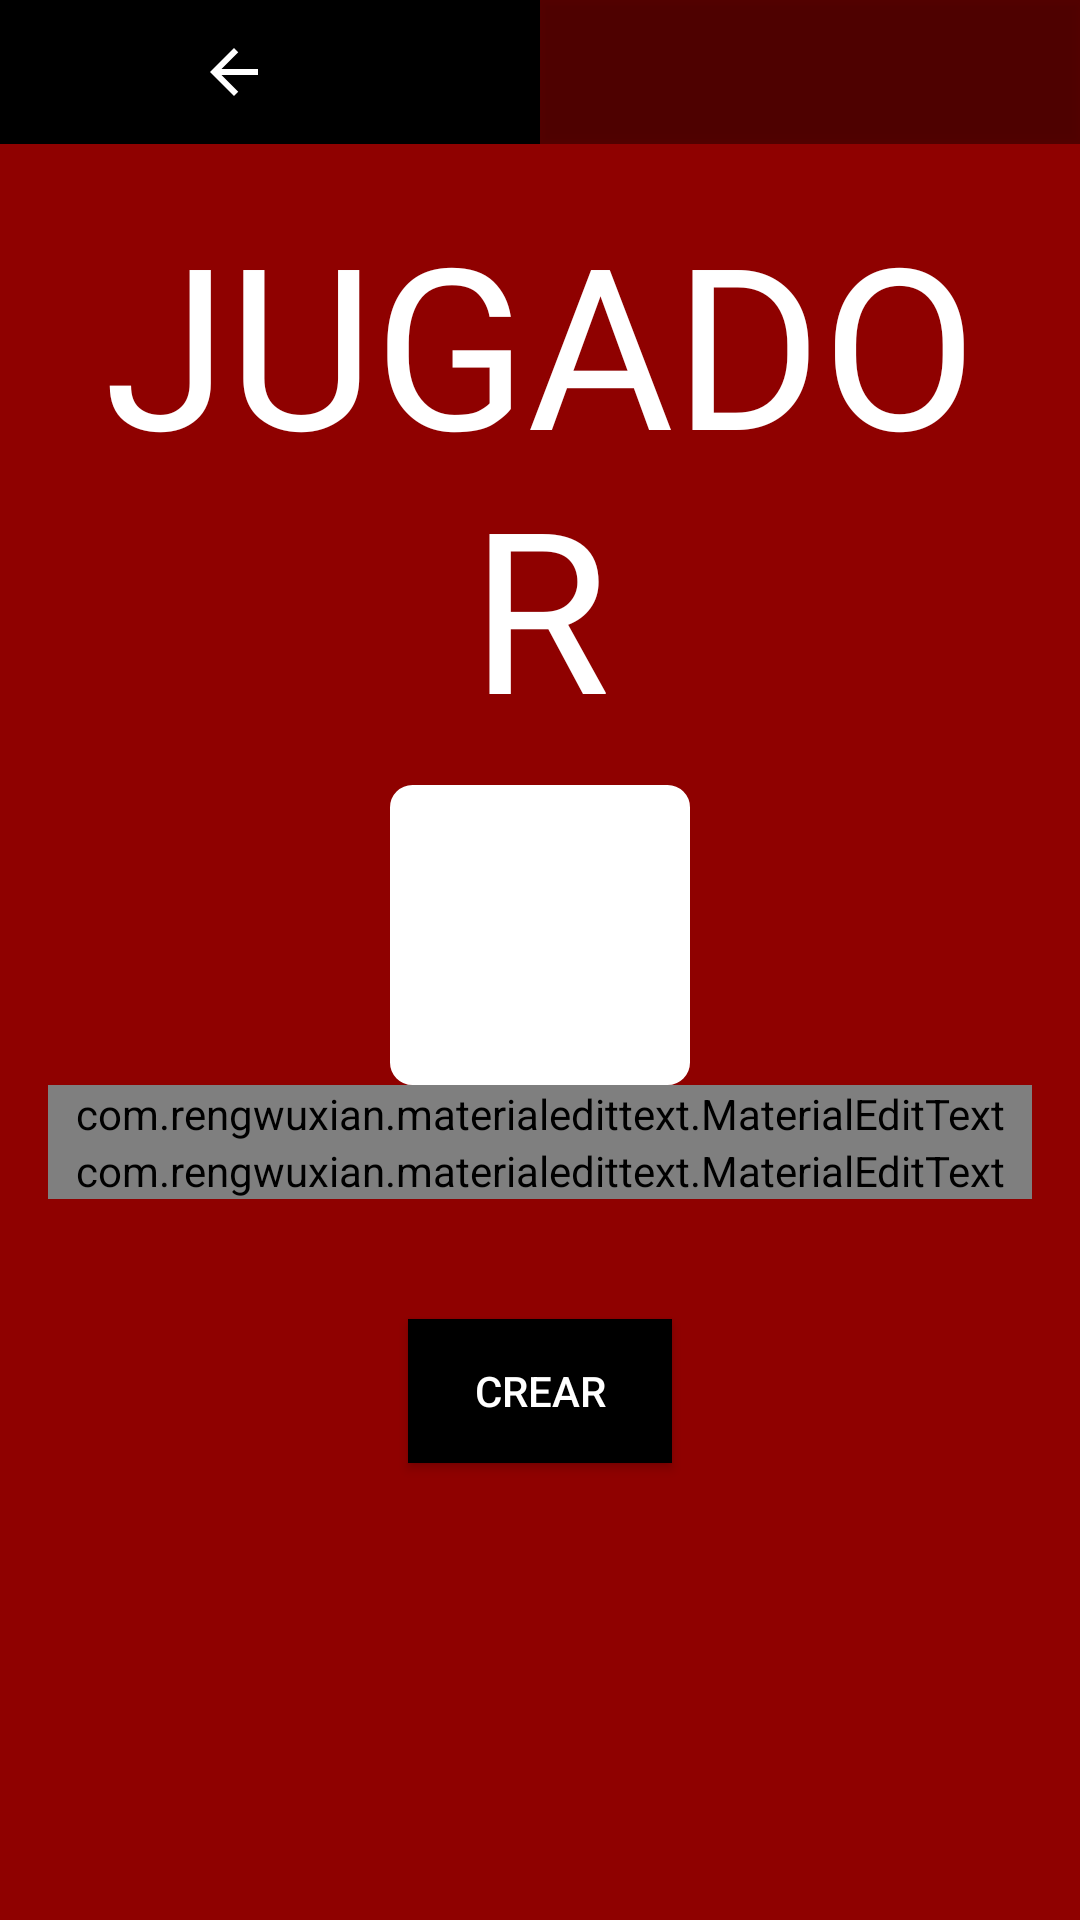

Reconstruct the res/layout file that produces this screen, plus the resources it refers to.
<!-- AndroidManifest.xml: application theme Theme.AppCompat.Light.NoActionBar -->
<!-- res/layout/fragment_add_jugador_m_t.xml -->
<?xml version="1.0" encoding="utf-8"?>
<LinearLayout xmlns:android="http://schemas.android.com/apk/res/android"
    xmlns:tools="http://schemas.android.com/tools"
    xmlns:app="http://schemas.android.com/apk/res-auto"
    tools:context=".AddJugadorMTFragment"
    android:layout_width="match_parent"
    android:layout_height="match_parent"
    android:background="@color/background"
    android:orientation="vertical">

    <LinearLayout
        android:layout_width="match_parent"
        android:layout_height="wrap_content"
        android:orientation="horizontal"
        android:minHeight="35dp">
        <ImageButton
            android:id="@+id/botonComeBackERival"
            android:layout_width="match_parent"
            android:layout_height="match_parent"
            android:layout_weight="1"
            android:background="@color/black"
            android:src="@drawable/ic_baseline_arrow_back_24" />
        <Button android:id="@+id/botonSiguienteERival"
            android:layout_width="match_parent"
            android:layout_height="match_parent"
            android:layout_weight="1"
            android:background="@color/black_80" />
    </LinearLayout>

    <LinearLayout
    android:layout_width="match_parent"
    android:layout_height="match_parent"
    android:background="@color/background"
    android:padding="16dp"
    android:orientation="vertical">

    <TextView
        android:id="@+id/tituloJugador"
        android:layout_width="match_parent"
        android:layout_height="wrap_content"
        android:text="@string/jugador"
        android:fontFamily="@font/postnobillsjaffna_extrabold"
        android:textSize="75dp"
        android:textAlignment="center"
        android:textAllCaps="true"
        android:layout_marginBottom="10dp"
        android:textColor="@color/white"/>

    <RelativeLayout
        android:layout_width="100dp"
        android:layout_height="100dp"
        android:layout_gravity="center"
        android:background="@drawable/recyclerv_round_white">

        <ImageView android:id="@+id/imagen_jugadorMiTeam"
            android:layout_width="match_parent"
            android:layout_height="match_parent"

            android:src="@drawable/add_jugador"
            android:scaleType="centerCrop"
            android:textAlignment="center" />
    </RelativeLayout>

    <com.rengwuxian.materialedittext.MaterialEditText android:id="@+id/nombreJugador"
        android:layout_width="match_parent"
        android:layout_height="wrap_content"
        android:hint="@string/jugadorNombre"
        android:textCursorDrawable="@drawable/text_cursor_cyan"
        android:textSize="25sp"
        app:met_baseColor="@android:color/white"
        app:met_floatingLabel="highlight"
        app:met_maxCharacters="20"
        app:met_primaryColor="@color/white"
        app:met_singleLineEllipsis="true" />

    <com.rengwuxian.materialedittext.MaterialEditText android:id="@+id/dorsalJugador"
        android:layout_width="match_parent"
        android:layout_height="wrap_content"
        android:hint="@string/jugadorDorsal"
        android:textCursorDrawable="@drawable/text_cursor_cyan"
        android:textSize="25sp"
        app:met_baseColor="@android:color/white"
        app:met_floatingLabel="highlight"
        app:met_maxCharacters="20"
        app:met_primaryColor="@color/white"
        app:met_singleLineEllipsis="true" />

    <Button
        android:id="@+id/botonCrearAddJTM"
        android:layout_width="wrap_content"
        android:layout_height="wrap_content"
        android:layout_marginTop="40dp"
        android:textColor="@color/white"
        android:background="@color/black"
        android:text="@string/crear"
        android:layout_gravity="center"/>
    </LinearLayout>
</LinearLayout>
<!-- resources referenced by this layout -->
<resources>
  <color name="background">#8f0100</color>
  <color name="black">#FF000000</color>
  <color name="black_80">#66000000</color>
  <color name="white">#FFFFFF</color>
  <!-- drawable ic_baseline_arrow_back_24 (drawable) -->
  <vector android:height="24dp" android:tint="#FFFFFF"
      android:viewportHeight="24" android:viewportWidth="48"
      android:width="48dp" xmlns:android="http://schemas.android.com/apk/res/android">
      <path android:fillColor="@android:color/white" android:pathData="M20,11H7.83l5.59,-5.59L12,4l-8,8 8,8 1.41,-1.41L7.83,13H20v-2z"/>
  </vector>
  <!-- drawable recyclerv_round_white (drawable) -->
  <?xml version="1.0" encoding="UTF-8"?>
  <shape xmlns:android="http://schemas.android.com/apk/res/android">
      <solid
          android:color="@color/white"/>
  
      <stroke
          android:width="1dp"
          android:color="@color/white"/>
  
      <padding
          android:left="1dp"
          android:top="1dp"
          android:right="1dp"
          android:bottom="1dp" />
  
      <corners
          android:bottomRightRadius="7dp"
          android:bottomLeftRadius="7dp"
          android:topLeftRadius="7dp"
          android:topRightRadius="7dp"/>
  </shape>
  <!-- drawable text_cursor_cyan (drawable) -->
  <?xml version="1.0" encoding="utf-8"?>
  <shape xmlns:android="http://schemas.android.com/apk/res/android">
      <solid android:color="@color/white" />
      <size android:width="0.5dp" />
  </shape>
  <string name="crear">Crear</string>
  <string name="jugador">Jugador</string>
  <string name="jugadorDorsal">Dorsal</string>
  <string name="jugadorNombre">Nombre Jugador</string>
</resources>
